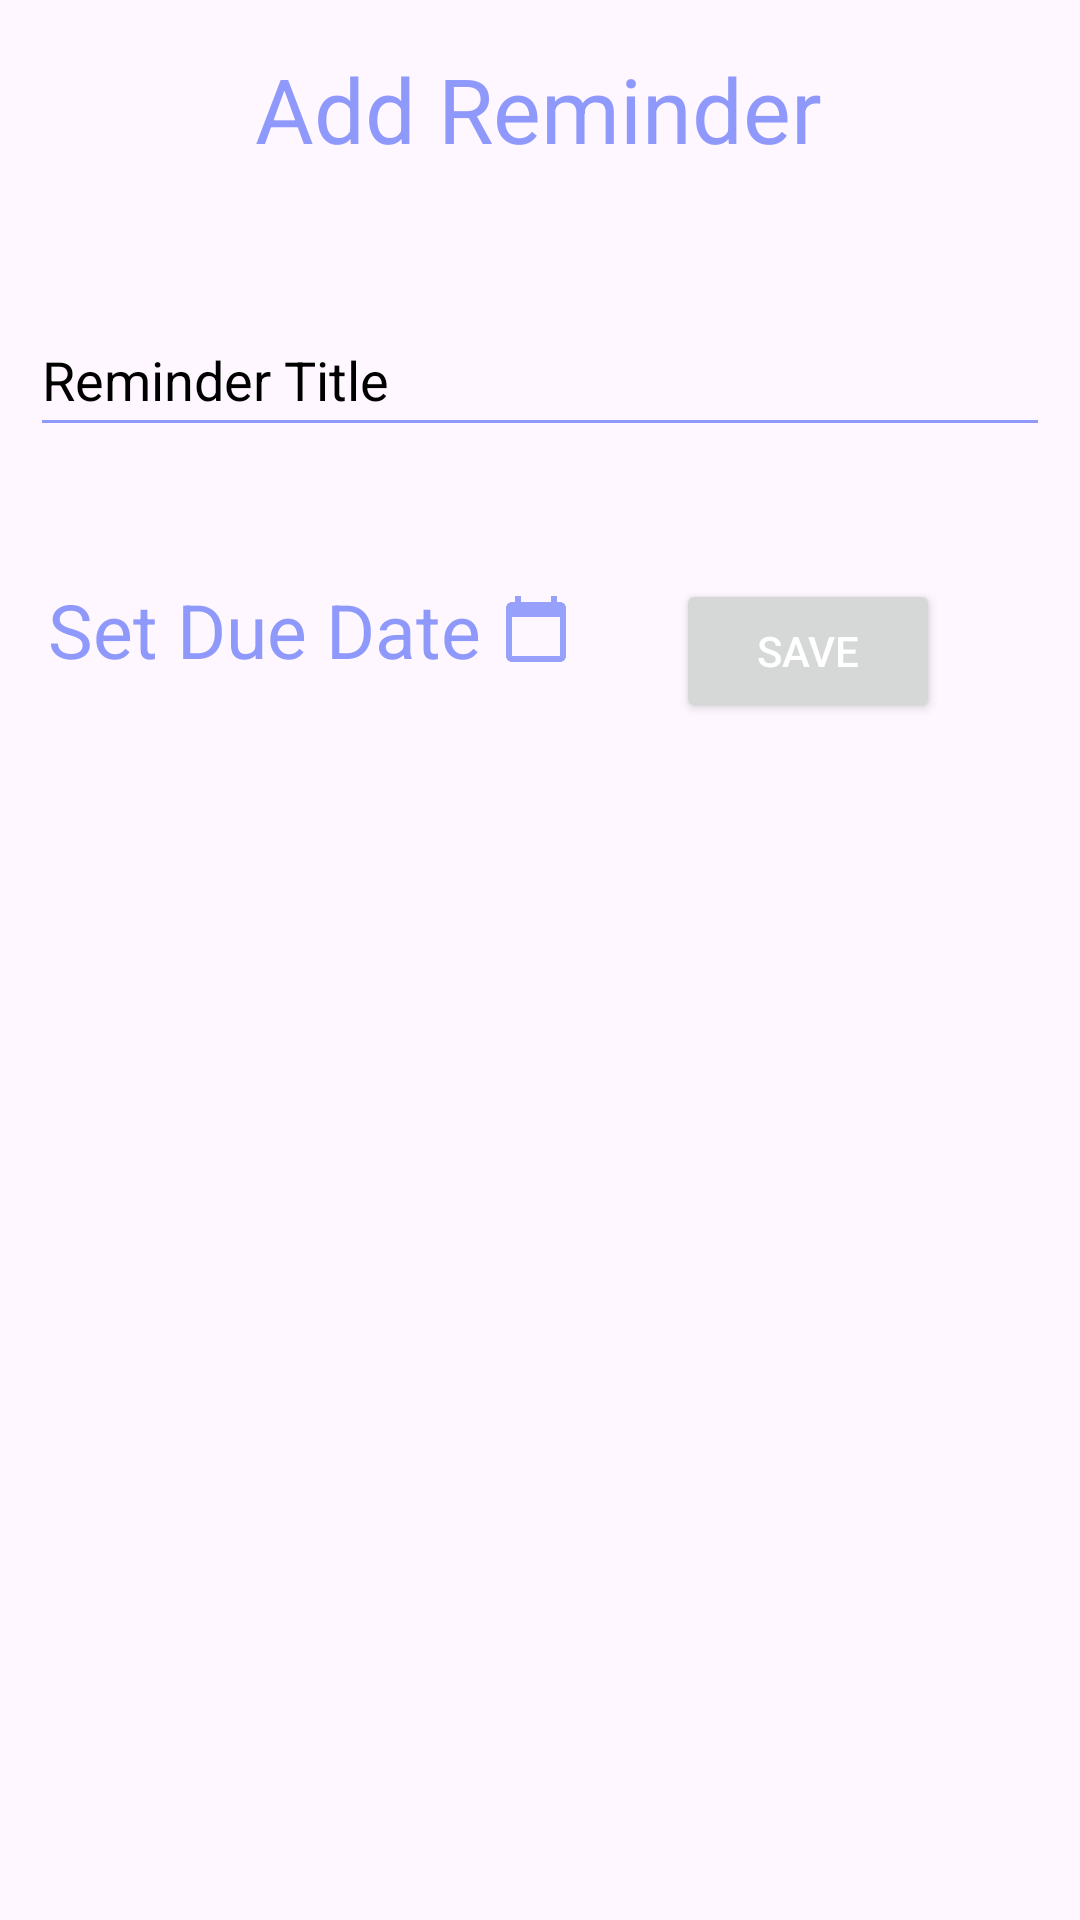

Reconstruct the res/layout file that produces this screen, plus the resources it refers to.
<!-- AndroidManifest.xml: application theme Theme.Afya_App -->
<!-- res/layout/add_new_reminder.xml -->
<?xml version="1.0" encoding="utf-8"?>
<androidx.constraintlayout.widget.ConstraintLayout xmlns:android="http://schemas.android.com/apk/res/android"
    android:layout_width="match_parent"
    android:layout_height="match_parent"
    xmlns:tools="http://schemas.android.com/tools"
    xmlns:app="http://schemas.android.com/apk/res-auto"
    tools:context=".AddNewReminder">

    <TextView
        android:id="@+id/titleTextView"
        android:layout_width="wrap_content"
        android:layout_height="wrap_content"
        android:layout_marginTop="16dp"
        android:text="Add Reminder"
        android:textAlignment="center"
        android:textColor="@color/periwinkle"
        android:textSize="30sp"
        app:layout_constraintEnd_toEndOf="parent"
        app:layout_constraintHorizontal_bias="0.497"
        app:layout_constraintStart_toStartOf="parent"
        app:layout_constraintTop_toTopOf="parent" />

    <EditText
        android:id="@+id/reminder_edittext"
        android:layout_width="match_parent"
        android:layout_height="48dp"
        android:layout_margin="10dp"
        android:layout_marginTop="36dp"
        android:backgroundTint="@color/periwinkle"
        android:hint="Reminder Title"
        android:textColorHint="@color/black"
        app:layout_constraintBottom_toBottomOf="parent"
        app:layout_constraintEnd_toEndOf="parent"
        app:layout_constraintHorizontal_bias="0.157"
        app:layout_constraintStart_toStartOf="parent"
        app:layout_constraintTop_toBottomOf="@+id/titleTextView"
        app:layout_constraintVertical_bias="0.067" />

    <TextView
        android:id="@+id/dateTextView"
        android:layout_width="wrap_content"
        android:layout_height="wrap_content"
        android:layout_marginStart="16dp"
        android:layout_marginTop="44dp"
        android:drawableRight="@drawable/baseline_calendar_today_24"
        android:text="Set Due Date "
        android:textAlignment="center"
        android:textColor="@color/periwinkle"
        android:textSize="25sp"
        app:layout_constraintStart_toStartOf="parent"
        app:layout_constraintTop_toBottomOf="@+id/reminder_edittext" />

    <Button
        android:id="@+id/buttonSave"
        android:layout_width="wrap_content"
        android:layout_height="wrap_content"
        android:layout_marginTop="44dp"
        android:layout_marginEnd="44dp"
        android:text="Save"
        android:textColor="@color/white"
        app:layout_constraintEnd_toEndOf="parent"
        app:layout_constraintHorizontal_bias="0.932"
        app:layout_constraintStart_toEndOf="@+id/dateTextView"
        app:layout_constraintTop_toBottomOf="@+id/reminder_edittext" />


</androidx.constraintlayout.widget.ConstraintLayout>
<!-- resources referenced by this layout -->
<resources>
  <color name="black">#FF000000</color>
  <color name="periwinkle">#8F99FB</color>
  <color name="white">#FFFFFFFF</color>
  <!-- drawable baseline_calendar_today_24 (drawable) -->
  <vector android:alpha="0.93" android:height="24dp"
      android:tint="#8F99FB" android:viewportHeight="24"
      android:viewportWidth="24" android:width="24dp" xmlns:android="http://schemas.android.com/apk/res/android">
      <path android:fillColor="@android:color/white" android:pathData="M20,3h-1L19,1h-2v2L7,3L7,1L5,1v2L4,3c-1.1,0 -2,0.9 -2,2v16c0,1.1 0.9,2 2,2h16c1.1,0 2,-0.9 2,-2L22,5c0,-1.1 -0.9,-2 -2,-2zM20,21L4,21L4,8h16v13z"/>
  </vector>
  <style name="Theme.Afya_App" parent="Base.Theme.Afya_App" />
  <style name="Base.Theme.Afya_App" parent="Theme.Material3.DayNight.NoActionBar">
          
          
          <item name="colorPrimary">@color/periwinkle</item>
          <item name="colorPrimaryVariant">@color/periwinkle</item>
      </style>
</resources>
